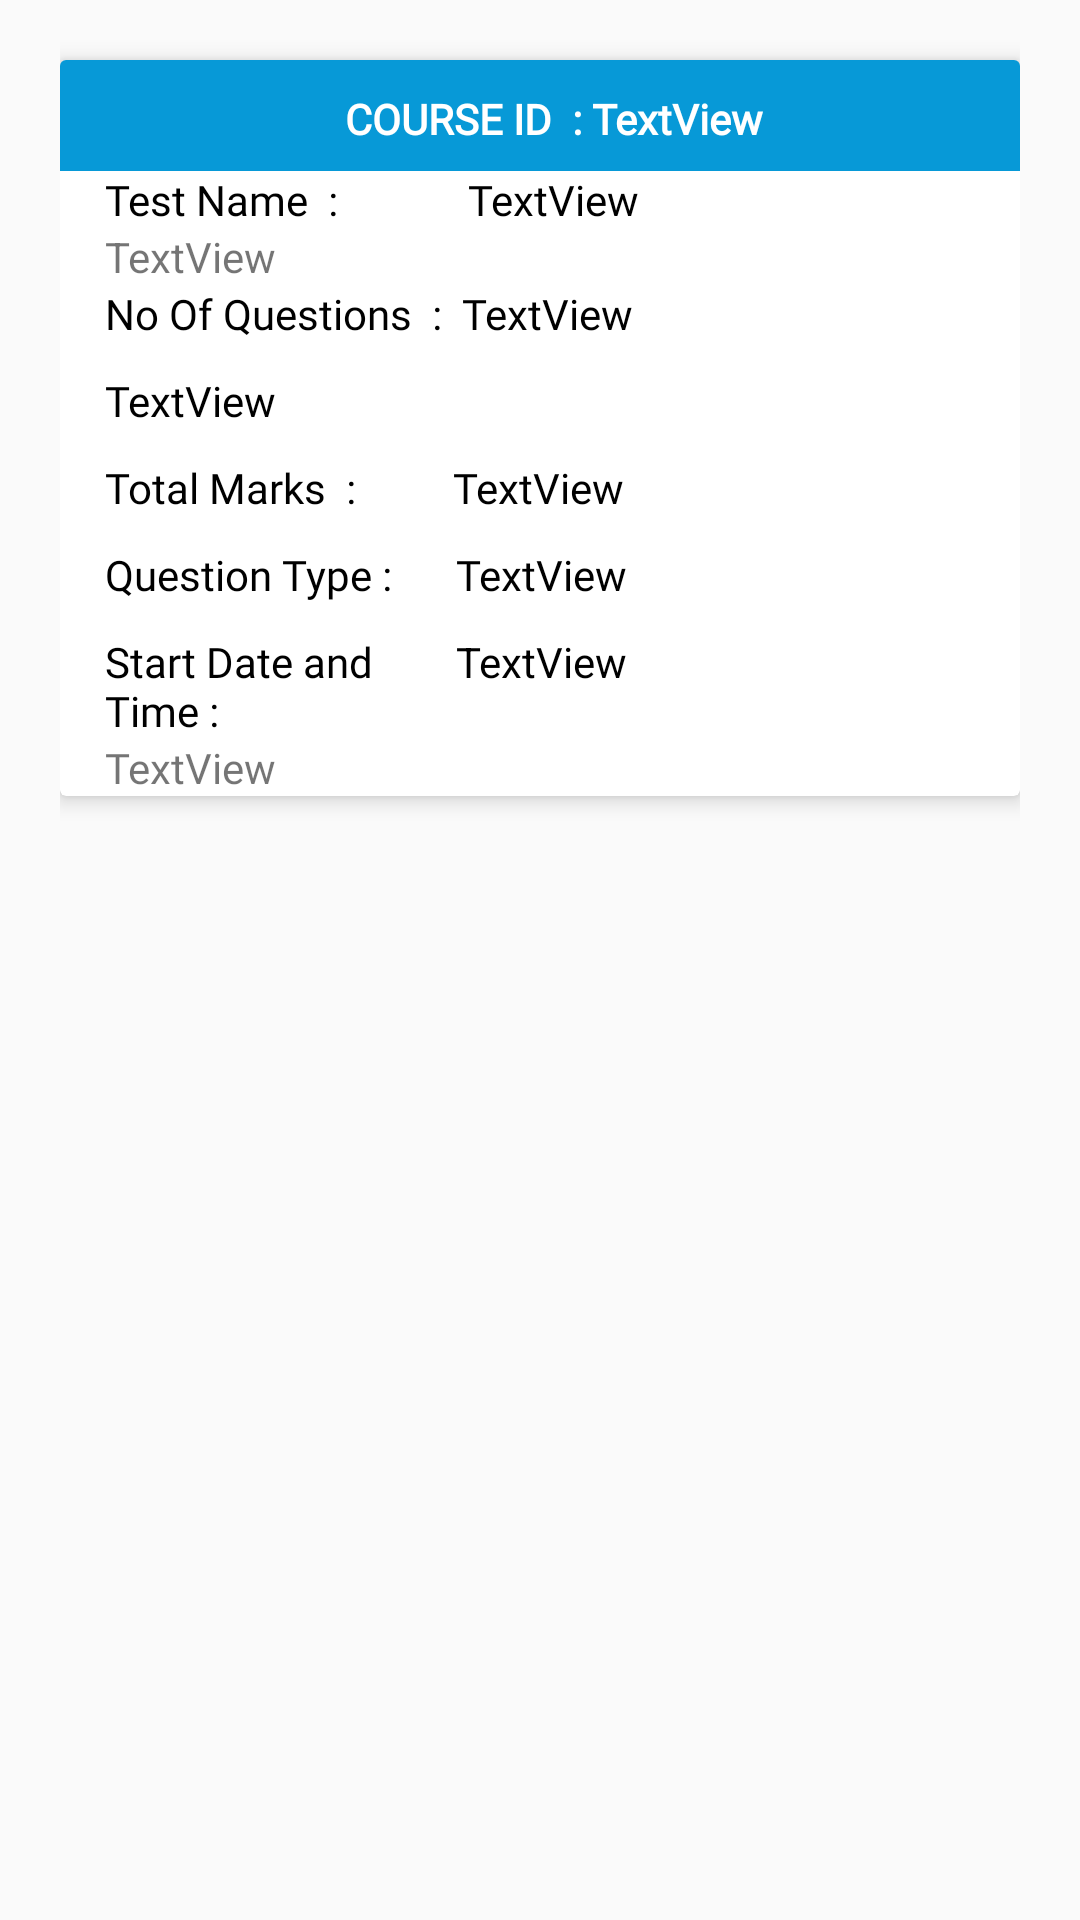

Write the Android layout XML for this screen, with the resource values it uses.
<!-- AndroidManifest.xml: application theme AppTheme -->
<!-- res/layout/layout_test.xml -->
<?xml version="1.0" encoding="utf-8"?>
<RelativeLayout xmlns:android="http://schemas.android.com/apk/res/android"
    xmlns:app="http://schemas.android.com/apk/res-auto"
    android:layout_width="match_parent"
    android:layout_height="wrap_content"
    android:paddingLeft="20sp"
    android:paddingRight="20sp"
    >
    <android.support.v7.widget.CardView
        xmlns:app="http://schemas.android.com/apk/res-auto"
        android:layout_width="match_parent"
        app:cardElevation="4dp"
        android:layout_centerHorizontal="true"
        android:layout_height="wrap_content"
        android:layout_marginTop="20sp"
        >

        <LinearLayout
            android:layout_width="match_parent"
            android:layout_height="match_parent"
            android:orientation="vertical">

            <LinearLayout
                android:layout_width="match_parent"
                android:layout_height="37dp"
                android:background="@color/blue"
                android:paddingLeft="15sp">

                <TextView
                    android:layout_width="wrap_content"
                    android:layout_height="wrap_content"
                    android:layout_marginLeft="80sp"
                    android:layout_marginTop="10sp"
                    android:fontFamily="@font/montserrat"
                    android:text="COURSE ID  : "
                    android:textAlignment="center"
                    android:textColor="@color/mdtp_white"
                    android:textStyle="bold" />

                <TextView
                    android:id="@+id/textView5"
                    android:layout_width="71dp"
                    android:layout_height="wrap_content"
                    android:layout_marginTop="10sp"
                    android:fontFamily="@font/montserrat"
                    android:text="TextView"
                    android:textColor="@color/mdtp_white"
                    android:textStyle="bold" />
            </LinearLayout>

            <LinearLayout
                android:layout_width="314dp"
                android:layout_height="wrap_content"
                android:paddingLeft="15sp">

                <TextView
                    android:layout_width="121dp"
                    android:layout_height="wrap_content"
                    android:fontFamily="@font/average_sans"
                    android:text="Test Name  : "
                    android:textColor="@android:color/black" />

                <TextView
                    android:id="@+id/textView6"
                    android:layout_width="181dp"
                    android:layout_height="wrap_content"
                    android:fontFamily="@font/average_sans"
                    android:text="TextView"
                    android:textColor="@android:color/black" />
            </LinearLayout>

            <LinearLayout
                android:layout_width="314dp"
                android:layout_height="wrap_content"

                android:paddingLeft="15sp">

                <TextView
                    android:layout_width="wrap_content"
                    android:layout_height="wrap_content"
                    android:fontFamily="@font/average_sans"
                    android:textColor="@android:color/black" />

                <TextView
                    android:id="@+id/textView7"
                    android:layout_width="match_parent"
                    android:layout_height="wrap_content"
                    android:text="TextView" />
            </LinearLayout>

            <LinearLayout
                android:layout_width="314dp"
                android:layout_height="wrap_content"
                android:layout_marginBottom="10sp"
                android:paddingLeft="15sp">

                <TextView
                    android:layout_width="wrap_content"
                    android:layout_height="wrap_content"
                    android:fontFamily="@font/average_sans"
                    android:text="No Of Questions  :  "
                    android:textColor="@android:color/black" />

                <TextView
                    android:id="@+id/textView8"
                    android:layout_width="match_parent"
                    android:layout_height="wrap_content"
                    android:fontFamily="@font/average_sans"
                    android:text="TextView"
                    android:textColor="@android:color/black" />
            </LinearLayout>


            <TextView
                android:id="@+id/textView9"
                android:layout_width="match_parent"
                android:layout_height="wrap_content"
                android:paddingLeft="15sp"
                android:paddingRight="15sp"
                android:fontFamily="@font/average_sans"
                android:text="TextView"
                android:textColor="@android:color/black" />

            <LinearLayout
                android:layout_width="match_parent"
                android:layout_height="wrap_content"

                android:layout_marginTop="10sp"
                android:layout_marginBottom="10sp"
                android:paddingLeft="15sp">

                <TextView
                    android:layout_width="116dp"
                    android:layout_height="wrap_content"
                    android:fontFamily="@font/average_sans"
                    android:text="Total Marks  : "
                    android:textColor="@android:color/black" />

                <TextView
                    android:layout_width="wrap_content"
                    android:layout_height="wrap_content"
                    android:textColor="@android:color/black" />

                <TextView
                    android:id="@+id/textView10"
                    android:layout_width="wrap_content"
                    android:layout_height="wrap_content"
                    android:fontFamily="@font/average_sans"
                    android:text="TextView"
                    android:textColor="@android:color/black" />
            </LinearLayout>

            <LinearLayout
                android:layout_width="match_parent"
                android:layout_height="wrap_content"
                android:layout_marginBottom="10sp"
                android:paddingLeft="15sp">

                <TextView
                    android:layout_width="117dp"
                    android:layout_height="wrap_content"
                    android:fontFamily="@font/average_sans"
                    android:text="Question Type : "
                    android:textColor="@android:color/black" />

                <TextView
                    android:id="@+id/textView11"
                    android:layout_width="match_parent"
                    android:layout_height="wrap_content"
                    android:fontFamily="@font/average_sans"
                    android:text="TextView"
                    android:textColor="@android:color/black" />
            </LinearLayout>

            <LinearLayout
                android:layout_width="280dp"
                android:layout_height="wrap_content"

                android:paddingLeft="15sp">

                <TextView
                    android:layout_width="117dp"
                    android:layout_height="wrap_content"
                    android:fontFamily="@font/average_sans"
                    android:text="Start Date and Time : "
                    android:textColor="@android:color/black" />

                <TextView
                    android:id="@+id/textView12"
                    android:layout_width="match_parent"
                    android:layout_height="wrap_content"
                    android:text="TextView"
                    android:textColor="@android:color/black" />
            </LinearLayout>


            <TextView
                android:id="@+id/textView13"
                android:layout_width="match_parent"

                android:layout_height="wrap_content"
                android:layout_marginLeft="15sp"
                android:fontFamily="@font/montserrat"
                android:text="TextView" />
        </LinearLayout>
    </android.support.v7.widget.CardView>
</RelativeLayout>
<!-- resources referenced by this layout -->
<resources>
  <color name="blue">#0799d7</color>
  <color name="mdtp_white">#ffffff</color>
  <style name="AppTheme" parent="Theme.AppCompat.Light.DarkActionBar">
          
          <item name="colorPrimary">@color/colorPrimary</item>
          <item name="colorPrimaryDark">@color/colorPrimaryDark</item>
          <item name="colorAccent">@color/colorAccent</item>
      </style>
  <color name="colorPrimary">#0799d7</color>
  <color name="colorPrimaryDark">#0799d7</color>
  <color name="colorAccent">#0799d7</color>
</resources>
